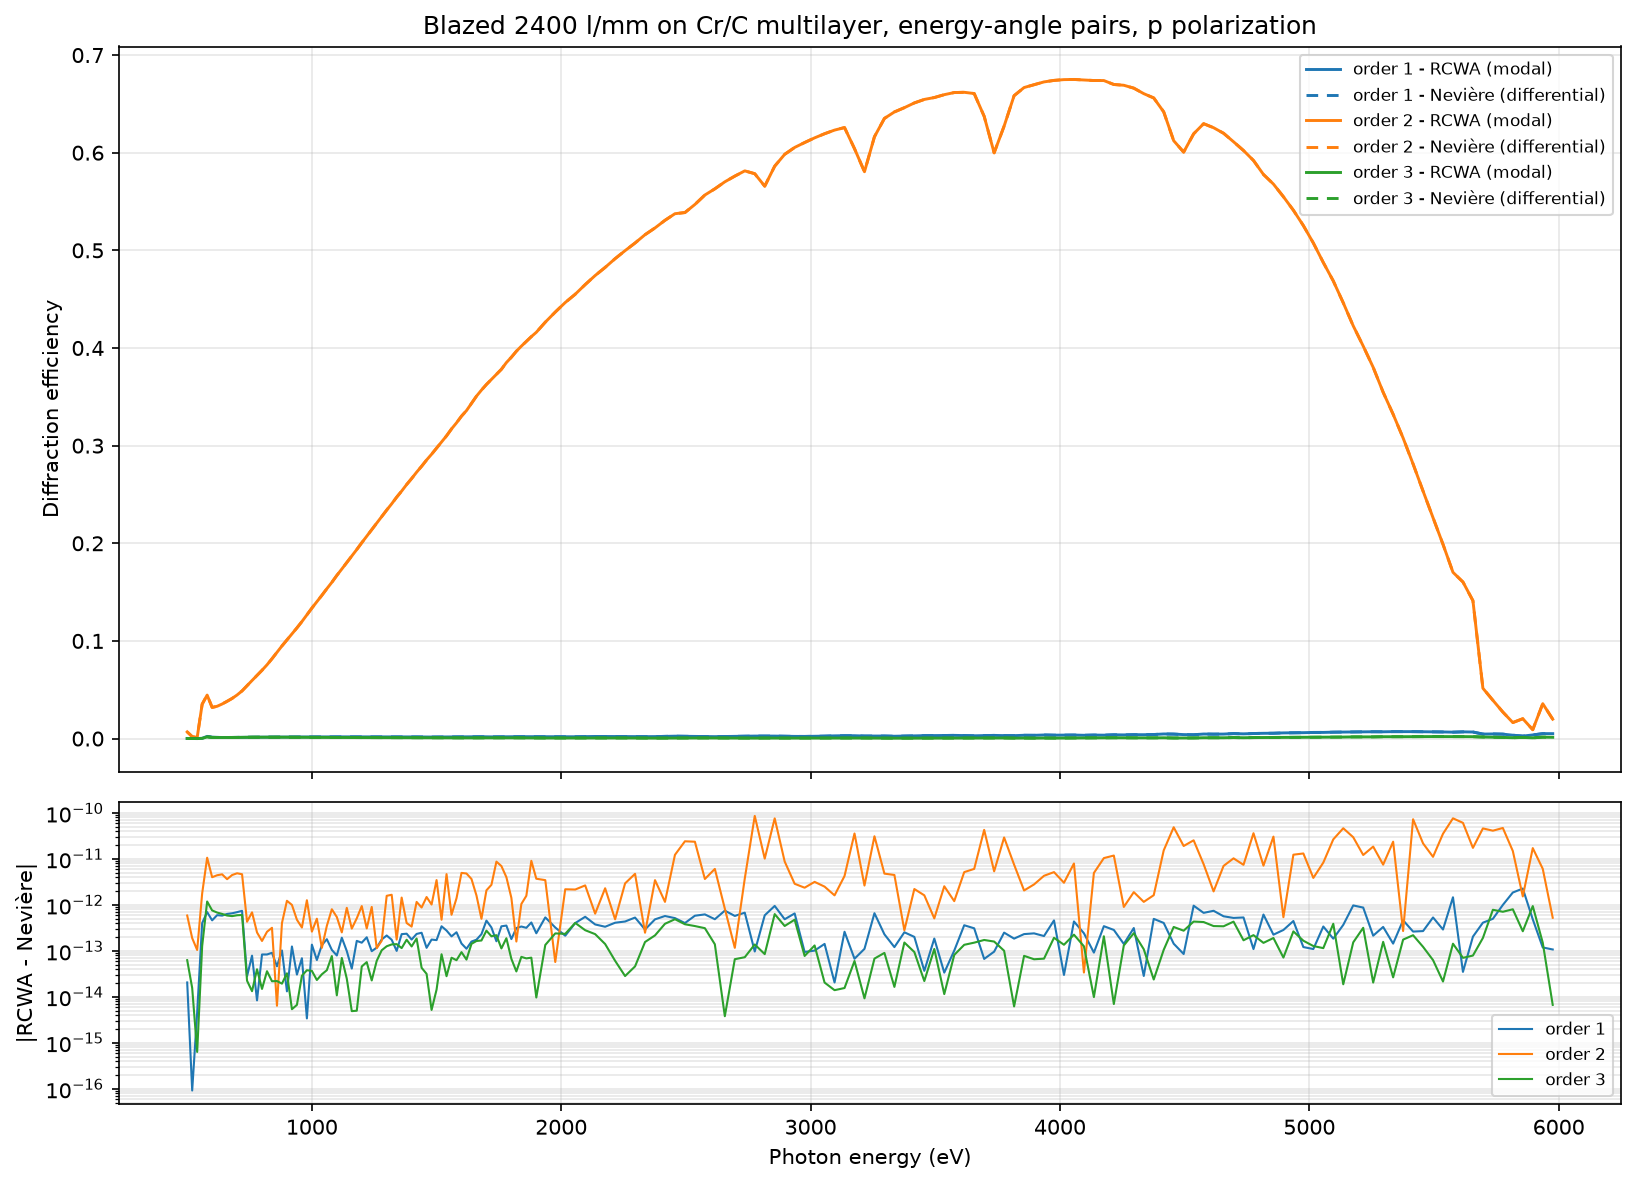

Data behind this chart, as committed beside it:
order, shared_points, max_abs_deviation, mean_abs_deviation, rms_deviation, peak_rcwa_efficiency, max_deviation_over_peak
1, 173, 2.275500100845651e-12, 3.2557182436915704e-13, 4.468409665359072e-13, 0.007122, 3.194930193249382e-10
2, 173, 8.666301010151756e-11, 9.09151492624247e-12, 1.809458261831316e-11, 0.675, 1.283839984515493e-10
3, 173, 1.1885999996741337e-12, 1.7049279259914336e-13, 2.620457564146426e-13, 0.00205, 5.799254398630024e-10
